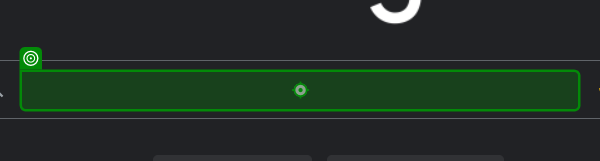
Task: GoogleSearch
Workflow: Main

Step 1: type "["Weather in "+ cityName + " in Fahrenheit"]" into the text box in window 'Google' (msedge.exe)

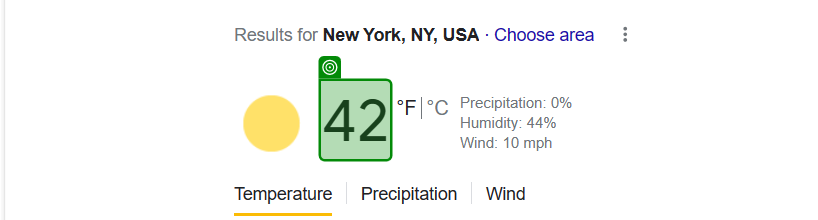
Step 2: get-text from the element 'wob_tm' in window 'Weather in New York in Fahrenheit - Google Search' (msedge.exe)

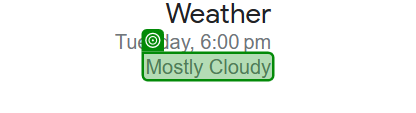
Step 3: get-text from the element 'wob_dc' in window 'Weather in London in Fahrenheit - Google Search' (msedge.exe)
